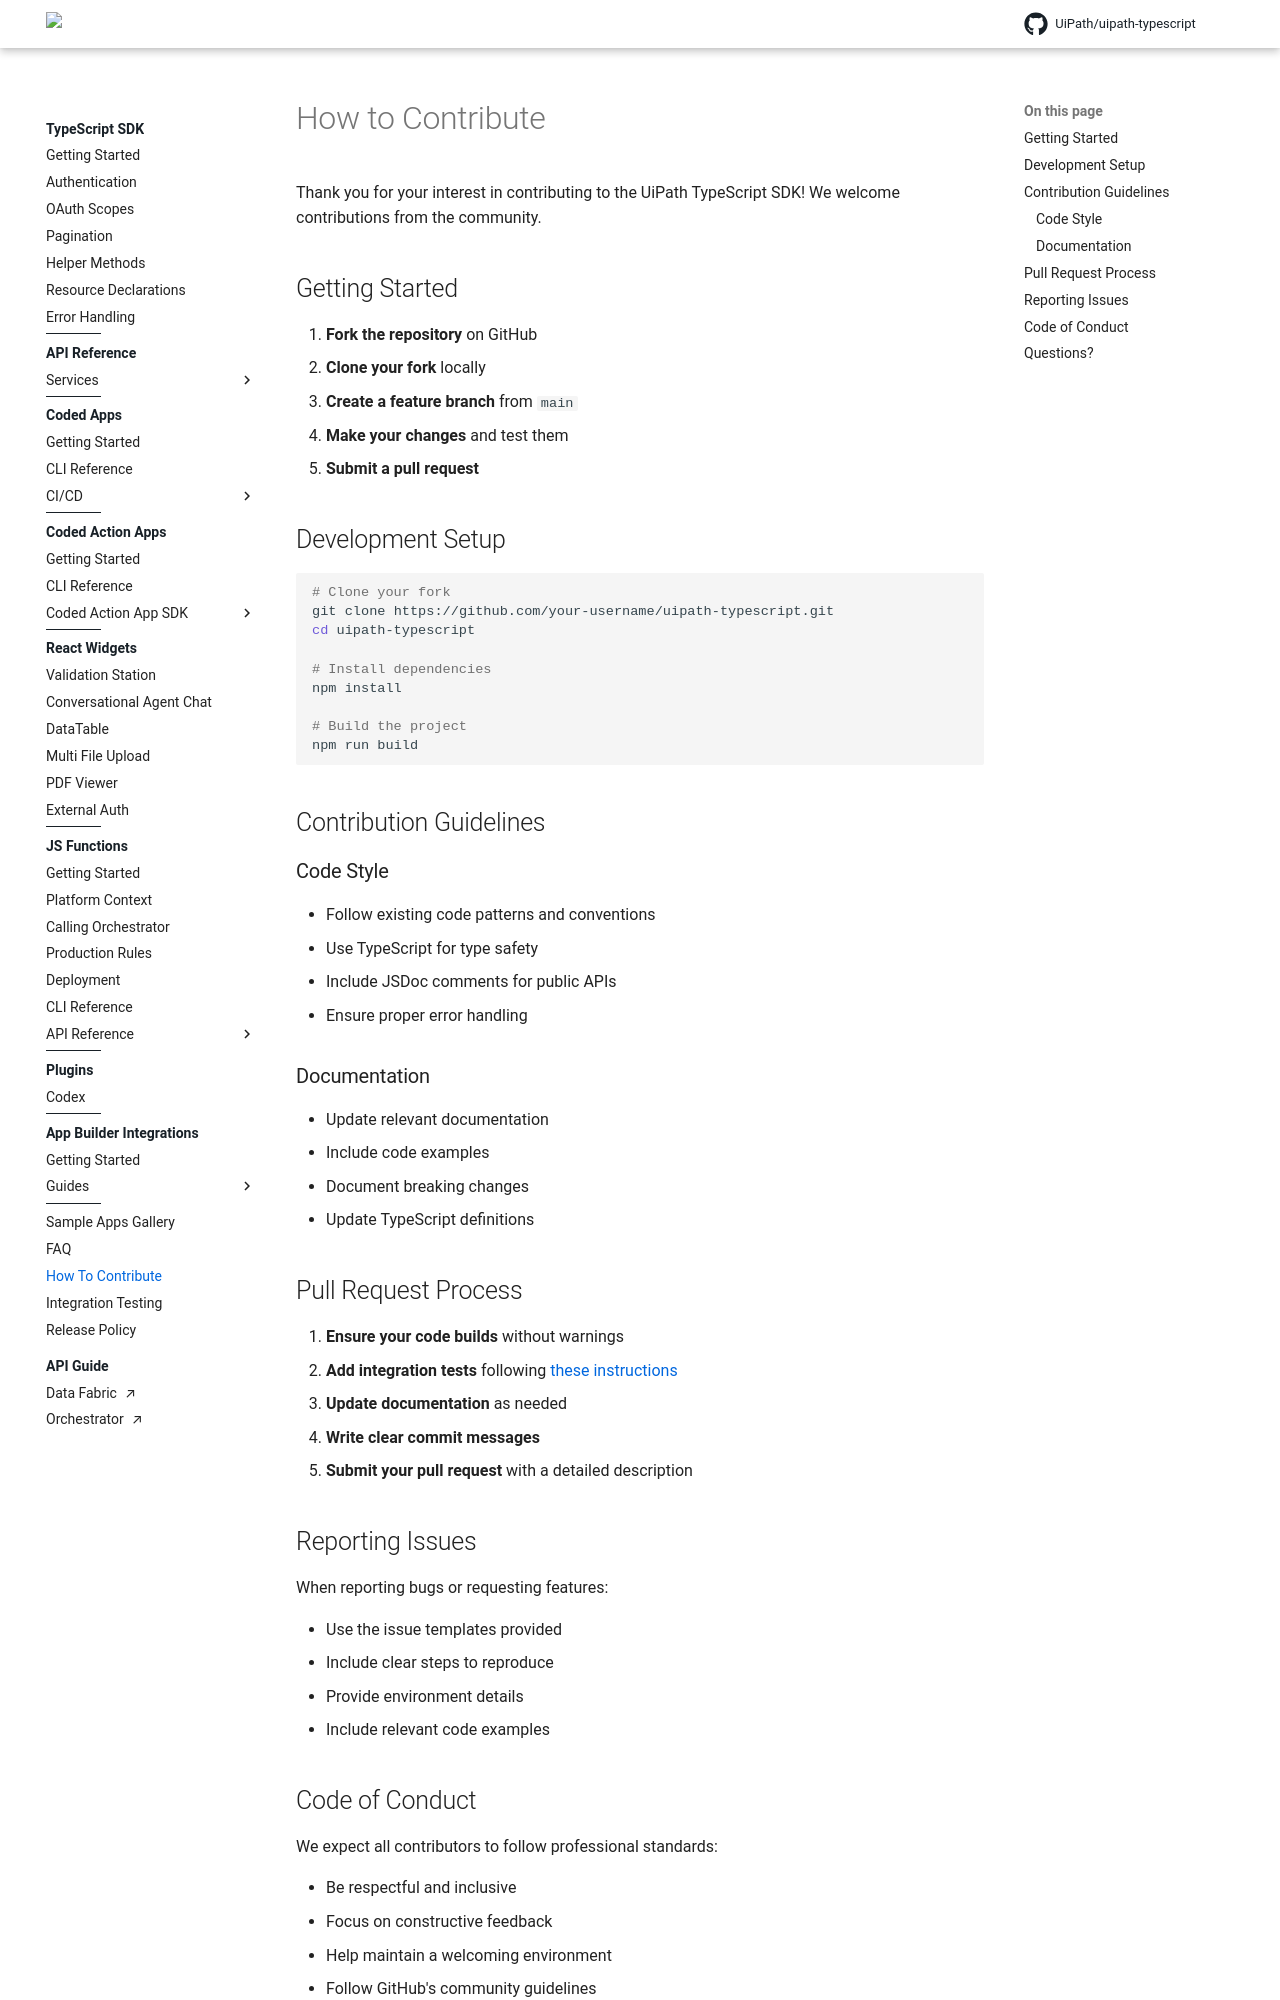

repository: UiPath/uipath-typescript · page: pr-preview/pr-770/CONTRIBUTING/index.html · generator: mkdocs

# How to Contribute

Thank you for your interest in contributing to the UiPath TypeScript SDK! We welcome contributions from the community.

## Getting Started

1. **Fork the repository** on GitHub
2. **Clone your fork** locally
3. **Create a feature branch** from `main`
4. **Make your changes** and test them
5. **Submit a pull request**

## Development Setup

```bash
# Clone your fork
git clone https://github.com/your-username/uipath-typescript.git
cd uipath-typescript

# Install dependencies
npm install

# Build the project
npm run build
```

## Contribution Guidelines

### Code Style
- Follow existing code patterns and conventions
- Use TypeScript for type safety
- Include JSDoc comments for public APIs
- Ensure proper error handling

### Documentation
- Update relevant documentation
- Include code examples
- Document breaking changes
- Update TypeScript definitions

## Pull Request Process

1. **Ensure your code builds** without warnings
2. **Add integration tests** following [these instructions](integration-testing.md)
3. **Update documentation** as needed
4. **Write clear commit messages**
5. **Submit your pull request** with a detailed description

## Reporting Issues

When reporting bugs or requesting features:

- Use the issue templates provided
- Include clear steps to reproduce
- Provide environment details
- Include relevant code examples
